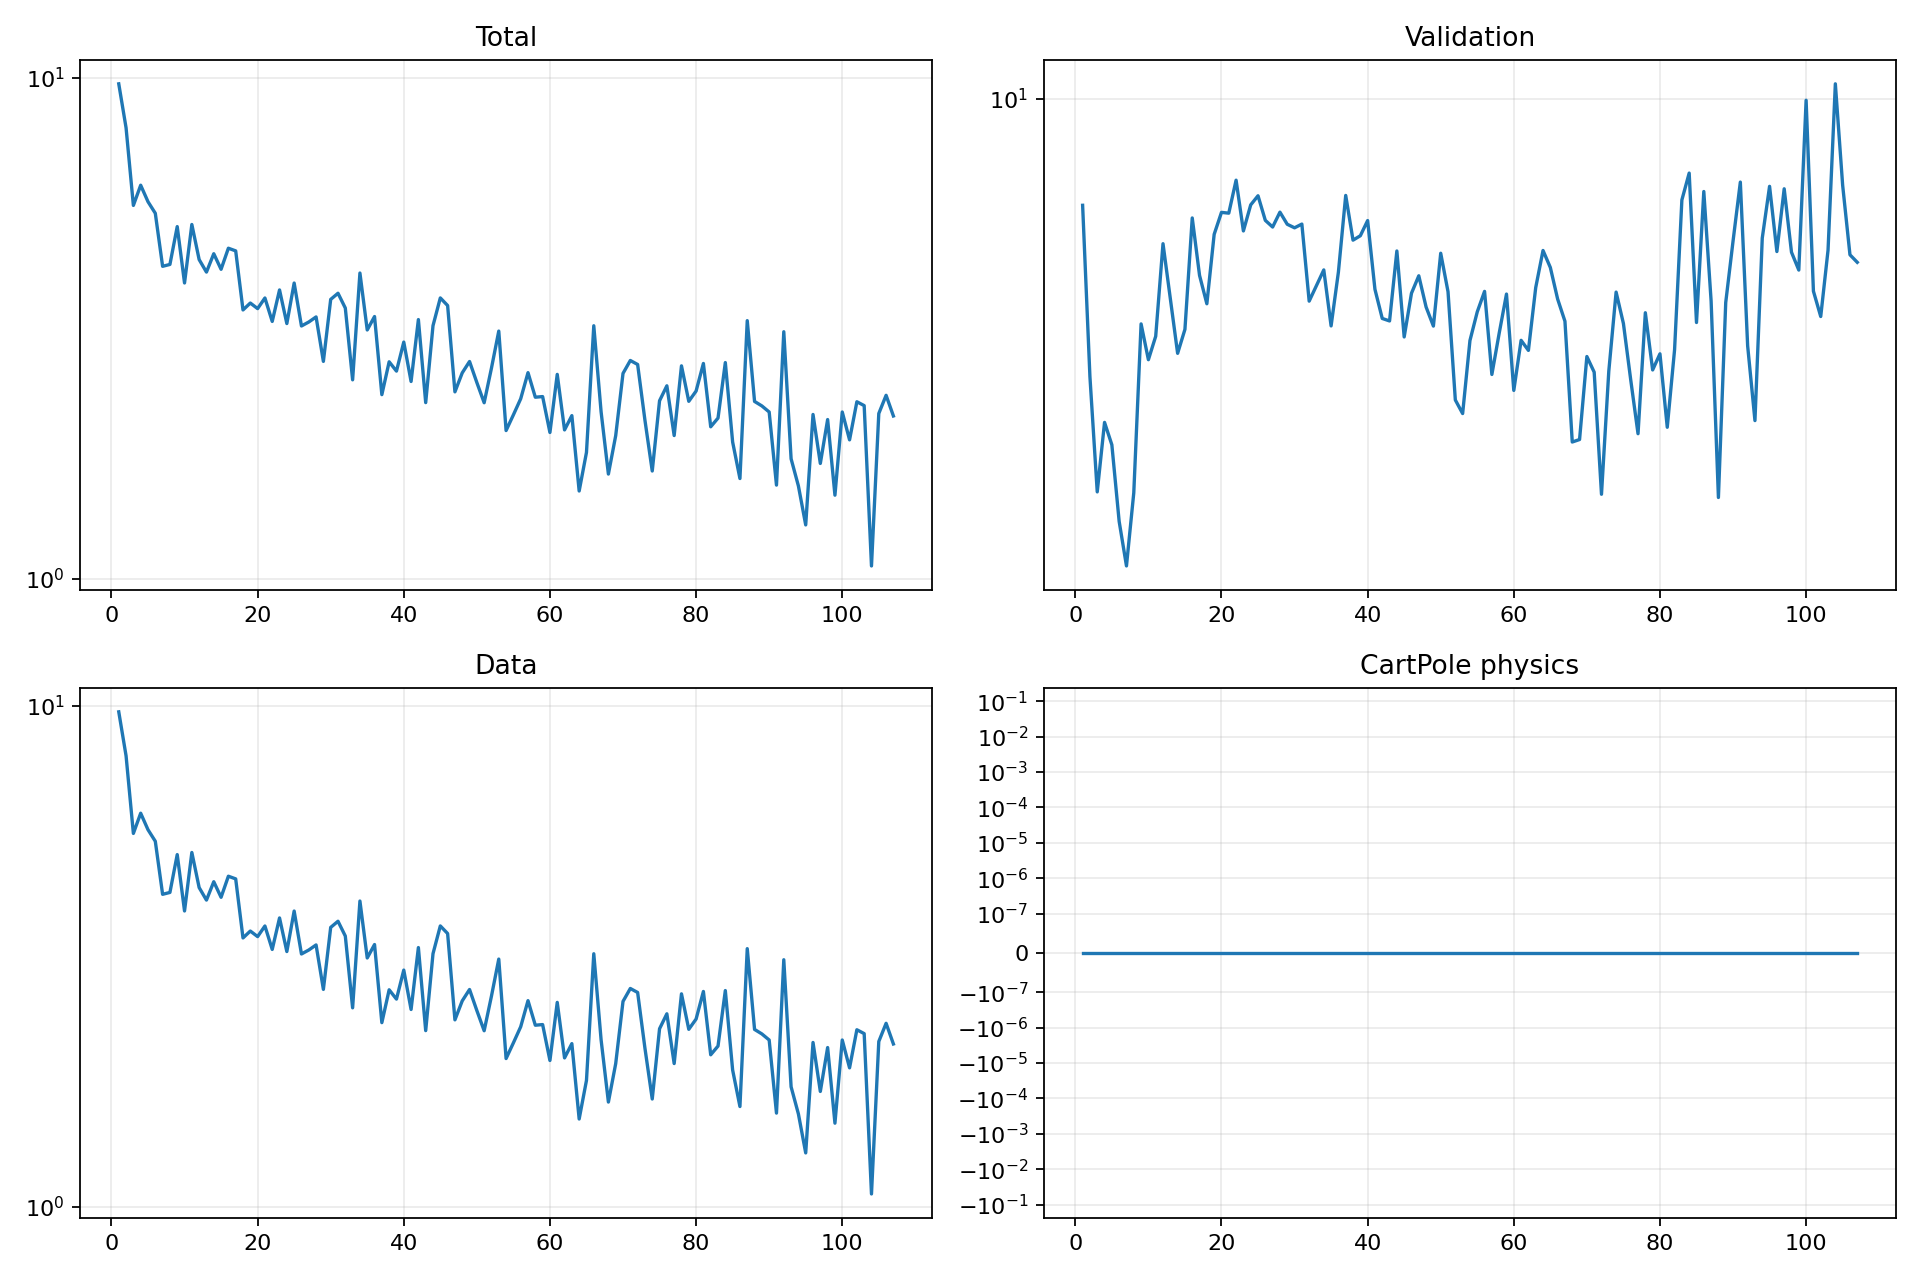

The data file committed next to this chart (first rows):
epoch, validation_forecast_mse, train_total, train_data, train_cartpole_physics, train_rotation_physics
1, 8.765, 9.726, 9.726, 0.0, 0.0
2, 7.088, 7.945, 7.945, 0.0, 0.0
3, 6.146, 5.561, 5.561, 0.0, 0.0
4, 6.699, 6.102, 6.102, 0.0, 0.0
5, 6.515, 5.657, 5.657, 0.0, 0.0
6, 5.925, 5.364, 5.364, 0.0, 0.0
7, 5.608, 4.203, 4.203, 0.0, 0.0
8, 6.139, 4.239, 4.239, 0.0, 0.0
9, 7.568, 5.045, 5.045, 0.0, 0.0
10, 7.239, 3.893, 3.893, 0.0, 0.0
11, 7.453, 5.094, 5.094, 0.0, 0.0
12, 8.358, 4.335, 4.335, 0.0, 0.0
13, 7.809, 4.092, 4.092, 0.0, 0.0
14, 7.297, 4.453, 4.453, 0.0, 0.0
15, 7.516, 4.146, 4.146, 0.0, 0.0
16, 8.629, 4.567, 4.567, 0.0, 0.0
17, 8.036, 4.512, 4.512, 0.0, 0.0
18, 7.759, 3.439, 3.439, 0.0, 0.0
19, 8.455, 3.55, 3.55, 0.0, 0.0
20, 8.689, 3.46, 3.46, 0.0, 0.0
21, 8.68, 3.633, 3.633, 0.0, 0.0
22, 9.042, 3.262, 3.262, 0.0, 0.0
23, 8.491, 3.77, 3.77, 0.0, 0.0
24, 8.77, 3.23, 3.23, 0.0, 0.0
25, 8.869, 3.892, 3.892, 0.0, 0.0
26, 8.603, 3.194, 3.194, 0.0, 0.0
27, 8.532, 3.253, 3.253, 0.0, 0.0
28, 8.691, 3.33, 3.33, 0.0, 0.0
29, 8.562, 2.714, 2.714, 0.0, 0.0
30, 8.524, 3.61, 3.61, 0.0, 0.0
31, 8.564, 3.713, 3.713, 0.0, 0.0
32, 7.784, 3.469, 3.469, 0.0, 0.0
33, 7.936, 2.494, 2.494, 0.0, 0.0
34, 8.091, 4.075, 4.075, 0.0, 0.0
35, 7.549, 3.136, 3.136, 0.0, 0.0
36, 8.069, 3.336, 3.336, 0.0, 0.0
37, 8.873, 2.329, 2.329, 0.0, 0.0
38, 8.395, 2.709, 2.709, 0.0, 0.0
39, 8.441, 2.596, 2.596, 0.0, 0.0
40, 8.601, 2.966, 2.966, 0.0, 0.0
41, 7.899, 2.475, 2.475, 0.0, 0.0
42, 7.619, 3.29, 3.29, 0.0, 0.0
43, 7.595, 2.245, 2.245, 0.0, 0.0
44, 8.283, 3.199, 3.199, 0.0, 0.0
45, 7.446, 3.634, 3.634, 0.0, 0.0
46, 7.861, 3.509, 3.509, 0.0, 0.0
47, 8.032, 2.36, 2.36, 0.0, 0.0
48, 7.727, 2.575, 2.575, 0.0, 0.0
49, 7.547, 2.713, 2.713, 0.0, 0.0
50, 8.26, 2.463, 2.463, 0.0, 0.0
51, 7.875, 2.244, 2.244, 0.0, 0.0
52, 6.887, 2.632, 2.632, 0.0, 0.0
53, 6.772, 3.12, 3.12, 0.0, 0.0
54, 7.413, 1.975, 1.975, 0.0, 0.0
55, 7.681, 2.123, 2.123, 0.0, 0.0
56, 7.879, 2.286, 2.286, 0.0, 0.0
57, 7.108, 2.577, 2.577, 0.0, 0.0
58, 7.48, 2.302, 2.302, 0.0, 0.0
59, 7.853, 2.309, 2.309, 0.0, 0.0
60, 6.969, 1.957, 1.957, 0.0, 0.0
... 47 more rows
